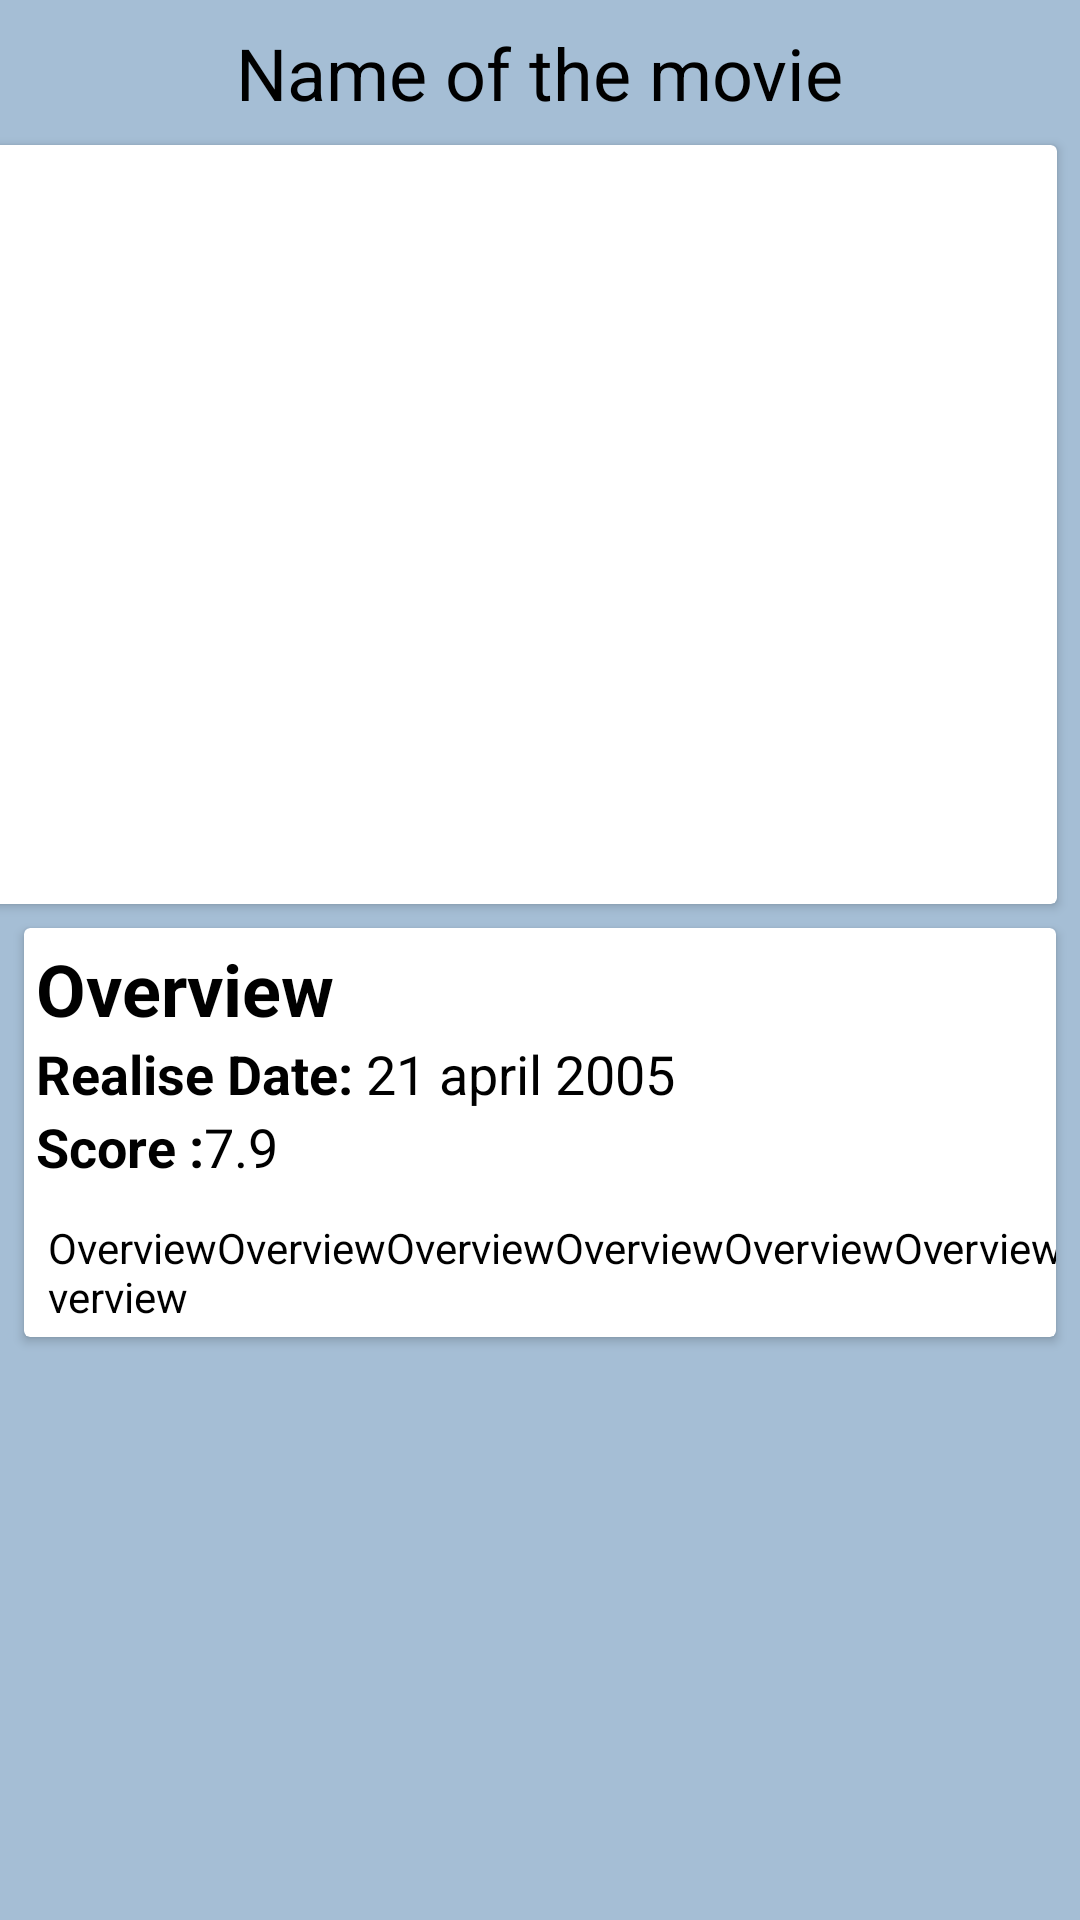

Write the Android layout XML for this screen, with the resource values it uses.
<!-- AndroidManifest.xml: application theme Theme.Mypetproject -->
<!-- res/layout/activity_movies_details.xml -->
<?xml version="1.0" encoding="utf-8"?>
<androidx.constraintlayout.widget.ConstraintLayout xmlns:android="http://schemas.android.com/apk/res/android"
    xmlns:app="http://schemas.android.com/apk/res-auto"
    xmlns:tools="http://schemas.android.com/tools"
    android:layout_width="match_parent"
    android:layout_height="match_parent"
    android:background="@color/background"
    tools:context=".view.MoviesDetailsActivity">


    <androidx.appcompat.widget.AppCompatTextView
        android:id="@+id/movies_details_title"
        android:layout_width="wrap_content"
        android:layout_height="wrap_content"
        android:layout_marginTop="8dp"
        android:text="Name of the movie"
        android:textColor="@color/black"
        android:textSize="24sp"
        app:layout_constraintEnd_toEndOf="parent"
        app:layout_constraintStart_toStartOf="parent"
        app:layout_constraintTop_toTopOf="parent" />

    <androidx.cardview.widget.CardView
        android:id="@+id/movies_details_header_container_card"
        android:layout_width="464dp"
        android:layout_height="253dp"
        android:layout_margin="8dp"
        app:layout_constraintEnd_toEndOf="parent"
        app:layout_constraintTop_toBottomOf="@id/movies_details_title">

        <androidx.appcompat.widget.AppCompatImageView
            android:id="@+id/movies_details_image_banner"
            android:layout_width="525dp"
            android:layout_height="333dp"
            app:layout_constraintEnd_toEndOf="parent"
            app:layout_constraintStart_toStartOf="parent"
            app:layout_constraintTop_toBottomOf="@id/movies_details_header_container_card" />
    </androidx.cardview.widget.CardView>

    <androidx.cardview.widget.CardView
        android:id="@+id/movies_details_body_container_card"
        android:layout_width="match_parent"
        android:layout_height="0dp"
        android:layout_margin="8dp"
        app:layout_constraintEnd_toEndOf="parent"
        app:layout_constraintStart_toStartOf="parent"
        app:layout_constraintTop_toBottomOf="@+id/movies_details_header_container_card">

        <androidx.constraintlayout.widget.ConstraintLayout
            android:id="@+id/movies_details_body_container_constraint"
            android:layout_width="415dp"
            android:layout_height="wrap_content"
            android:padding="4dp">

            <TextView
                android:id="@+id/movies_details_body_overview_label"
                android:layout_width="wrap_content"
                android:layout_height="wrap_content"
                android:text="Overview"
                android:textColor="@color/black"
                android:textSize="24sp"
                android:textStyle="bold"
                app:layout_constraintStart_toStartOf="parent"
                app:layout_constraintTop_toTopOf="parent" />

            <TextView
                android:id="@+id/movies_details_date_label"
                android:layout_width="wrap_content"
                android:layout_height="wrap_content"
                android:text="Realise Date: "
                android:textColor="@color/black"
                android:textSize="18sp"
                android:textStyle="bold"
                app:layout_constraintStart_toStartOf="parent"
                app:layout_constraintTop_toBottomOf="@id/movies_details_body_overview_label" />

            <TextView
                android:id="@+id/movies_details_date"
                android:layout_width="wrap_content"
                android:layout_height="wrap_content"
                android:text="21 april 2005"
                android:textColor="@color/black"
                android:textSize="18sp"
                app:layout_constraintStart_toEndOf="@id/movies_details_date_label"
                app:layout_constraintTop_toBottomOf="@id/movies_details_body_overview_label" />

            <TextView
                android:id="@+id/movies_details_score_label"
                android:layout_width="wrap_content"
                android:layout_height="wrap_content"
                android:text="Score :"
                android:textColor="@color/black"
                android:textSize="18sp"
                android:textStyle="bold"
                app:layout_constraintStart_toStartOf="parent"
                app:layout_constraintTop_toBottomOf="@id/movies_details_date_label" />

            <TextView
                android:id="@+id/movies_details_score"
                android:layout_width="wrap_content"
                android:layout_height="wrap_content"
                android:text="7.9"
                android:textColor="@color/black"
                android:textSize="18sp"
                app:layout_constraintStart_toEndOf="@id/movies_details_score_label"
                app:layout_constraintTop_toBottomOf="@id/movies_details_date" />

            <TextView
                android:id="@+id/movies_details_body_overview"
                android:layout_width="wrap_content"
                android:layout_height="wrap_content"
                android:layout_marginStart="4dp"
                android:layout_marginTop="12dp"
                android:text="OverviewOverviewOverviewOverviewOverviewOverviewOverviewOverview"
                android:textColor="@color/black"
                android:textSize="14sp"
                app:layout_constraintStart_toStartOf="parent"
                app:layout_constraintTop_toBottomOf="@id/movies_details_score_label" />

        </androidx.constraintlayout.widget.ConstraintLayout>

    </androidx.cardview.widget.CardView>


    <androidx.constraintlayout.widget.ConstraintLayout
        android:id="@+id/constraintLayout"
        android:layout_width="0dp"
        android:layout_height="144dp"
        app:layout_constraintEnd_toEndOf="@+id/constraintLayout2"
        app:layout_constraintHorizontal_bias="0.0"
        app:layout_constraintStart_toStartOf="@+id/constraintLayout2"
        app:layout_constraintTop_toBottomOf="@+id/constraintLayout2">

        <LinearLayout
            android:id="@+id/linearLayout"
            android:layout_width="wrap_content"
            android:layout_height="match_parent"
            android:layout_marginStart="5dp"
            android:layout_marginEnd="5dp"
            android:orientation="horizontal"
            app:layout_constraintBottom_toBottomOf="parent"
            app:layout_constraintEnd_toEndOf="parent"
            app:layout_constraintStart_toStartOf="parent"
            app:layout_constraintTop_toTopOf="parent"
            app:layout_constraintVertical_bias="0.0">

            <androidx.recyclerview.widget.RecyclerView
                android:id="@+id/rcViewActors"
                android:layout_width="match_parent"
                android:layout_height="wrap_content"
                tools:ignore="SpeakableTextPresentCheck"
                tools:itemCount="5"
                tools:listitem="@layout/card_view_design_actors" />
        </LinearLayout>

    </androidx.constraintlayout.widget.ConstraintLayout>

    <androidx.constraintlayout.widget.ConstraintLayout
        android:layout_width="0dp"
        android:layout_height="wrap_content"
        android:layout_marginStart="5dp"
        android:layout_marginEnd="5dp"
        app:layout_constraintEnd_toEndOf="@+id/constraintLayout"
        app:layout_constraintStart_toStartOf="parent"
        app:layout_constraintTop_toBottomOf="@+id/constraintLayout">

        <LinearLayout
            android:layout_width="match_parent"
            android:layout_height="wrap_content"
            android:orientation="vertical"
            app:layout_constraintEnd_toEndOf="parent"
            app:layout_constraintStart_toStartOf="parent"
            app:layout_constraintTop_toTopOf="parent">

            <androidx.recyclerview.widget.RecyclerView
                android:id="@+id/rcReview"
                android:layout_width="match_parent"
                android:layout_height="wrap_content"
                tools:listitem="@layout/card_view_design_review" />
        </LinearLayout>

    </androidx.constraintlayout.widget.ConstraintLayout>

    <androidx.constraintlayout.widget.ConstraintLayout
        android:id="@+id/constraintLayout2"
        android:layout_width="401dp"
        android:layout_height="103dp"
        android:layout_marginTop="1dp"
        app:layout_constraintEnd_toEndOf="@+id/movies_details_body_container_card"
        app:layout_constraintStart_toStartOf="@+id/movies_details_body_container_card"
        app:layout_constraintTop_toBottomOf="@+id/movies_details_body_container_card">

        <LinearLayout
            android:layout_width="wrap_content"
            android:layout_height="wrap_content"
            android:orientation="horizontal"
            app:layout_constraintBottom_toBottomOf="parent"
            app:layout_constraintEnd_toEndOf="parent"
            app:layout_constraintStart_toStartOf="parent"
            app:layout_constraintTop_toTopOf="parent">

            <androidx.recyclerview.widget.RecyclerView
                android:id="@+id/rcVideosRecycler"
                android:layout_width="wrap_content"
                android:layout_height="wrap_content"
                app:layout_constraintBottom_toBottomOf="parent"
                app:layout_constraintEnd_toEndOf="parent"
                app:layout_constraintStart_toStartOf="parent"
                app:layout_constraintTop_toTopOf="parent"
                tools:listitem="@layout/item_trailer" />
        </LinearLayout>
    </androidx.constraintlayout.widget.ConstraintLayout>


</androidx.constraintlayout.widget.ConstraintLayout>
<!-- res/layout/card_view_design_actors.xml (included above) -->
<?xml version="1.0" encoding="utf-8"?>
<androidx.cardview.widget.CardView
xmlns:android="http://schemas.android.com/apk/res/android"
xmlns:app="http://schemas.android.com/apk/res-auto"
android:orientation="vertical"
android:layout_margin="10dp"
android:elevation="10dp"
android:id="@+id/parentLayout"
android:layout_width="140dp"
android:layout_height="wrap_content"
app:cardCornerRadius="10dp">

    <LinearLayout
        android:layout_width="match_parent"
        android:layout_height="match_parent"
        android:background="@color/background2"
        android:orientation="vertical">

        <ImageView

            android:id="@+id/imageViewActors"
            android:layout_width="match_parent"
            android:layout_height="105dp"
            android:layout_gravity="center"
            android:background="@color/background2" />

        <TextView
            android:id="@+id/tvTitleActorName"
            android:layout_width="match_parent"
            android:layout_height="match_parent"
            android:layout_marginRight="5dp"
            android:background="@color/background2"
            android:gravity="center"
            android:text="Name"
            android:textColor="@color/white"
            android:textSize="15sp" />


    </LinearLayout>


</androidx.cardview.widget.CardView>
<!-- res/layout/card_view_design_review.xml (included above) -->
<?xml version="1.0" encoding="utf-8"?>
<androidx.cardview.widget.CardView xmlns:android="http://schemas.android.com/apk/res/android"
    xmlns:app="http://schemas.android.com/apk/res-auto"
    xmlns:tools="http://schemas.android.com/tools"
    android:layout_width="match_parent"
    android:layout_height="wrap_content"
    android:layout_marginLeft="10dp"
    android:layout_marginRight="10dp">

    <LinearLayout
        android:layout_width="match_parent"
        android:layout_height="match_parent"

        android:background="@color/background"
        android:orientation="vertical">

        <TextView
            android:id="@+id/tvTitleReview"
            android:layout_width="wrap_content"
            android:layout_height="wrap_content"
            android:text="@{review.author}"
            android:textColor="@color/white"
            android:textSize="17sp"
            android:textStyle="bold"
            tools:text="title" />

        <TextView
            android:id="@+id/tvTextReview"
            android:layout_width="match_parent"
            android:layout_height="wrap_content"
            android:layout_marginTop="7dp"
            android:background="?android:attr/selectableItemBackground"
            android:fontFamily="sans-serif-light"
            android:lineSpacingMultiplier="1.2"
            android:textAppearance="@style/TextAppearance.AppCompat.Body1"
            android:textColor="@color/white"
            android:textSize="14sp"
            tools:text="content" />


    </LinearLayout>


    
    
    

    

    
    
    
    
    
    
    

    
    
    
    
    
    
    

    
    
    
    
    
    
    
    
    

    
    
    
    
    
    
    
    
    
    
    
    
    
    

    


</androidx.cardview.widget.CardView>
<!-- res/layout/item_trailer.xml (included above) -->
<?xml version="1.0" encoding="utf-8"?>
<androidx.cardview.widget.CardView xmlns:android="http://schemas.android.com/apk/res/android"
    xmlns:app="http://schemas.android.com/apk/res-auto"
    xmlns:tools="http://schemas.android.com/tools"
    android:layout_width="wrap_content"
    android:layout_height="wrap_content"
    android:layout_margin="8dp"
    android:elevation="10dp"
    android:orientation="vertical">

    <LinearLayout
        android:layout_width="match_parent"
        android:layout_height="134dp"
        android:orientation="vertical"
        app:layout_constraintBottom_toBottomOf="parent"
        app:layout_constraintEnd_toEndOf="parent"
        app:layout_constraintStart_toStartOf="parent"
        app:layout_constraintTop_toTopOf="parent">

        <com.pierfrancescosoffritti.androidyoutubeplayer.core.player.views.YouTubePlayerView
            android:id="@+id/youtube_player_view"
            android:layout_width="283dp"
            android:layout_height="match_parent"
            app:autoPlay="false" />
    </LinearLayout>

</androidx.cardview.widget.CardView>
<!-- resources referenced by this layout -->
<resources>
  <color name="background">#A5BED5</color>
  <color name="background2">#6D9FCC</color>
  <color name="black">#FF000000</color>
  <color name="white">#FFFFFFFF</color>
  <style name="Theme.Mypetproject" parent="Theme.MaterialComponents.DayNight.DarkActionBar">
          
          <item name="colorPrimary">@color/purple_500</item>
          <item name="colorPrimaryVariant">@color/purple_700</item>
          <item name="colorOnPrimary">@color/white</item>
          
          <item name="colorSecondary">@color/teal_200</item>
          <item name="colorSecondaryVariant">@color/teal_700</item>
          <item name="colorOnSecondary">@color/black</item>
          
          <item name="android:statusBarColor" tools:targetApi="l">?attr/colorPrimaryVariant</item>
          
          <item name="windowActionBar">false</item>
          <item name="windowNoTitle">true</item>
          <item name="android:windowFullscreen">true</item>
  
      </style>
  <color name="purple_500">#FF6200EE</color>
  <color name="purple_700">#FF3700B3</color>
  <color name="teal_200">#FF03DAC5</color>
  <color name="teal_700">#FF018786</color>
</resources>
